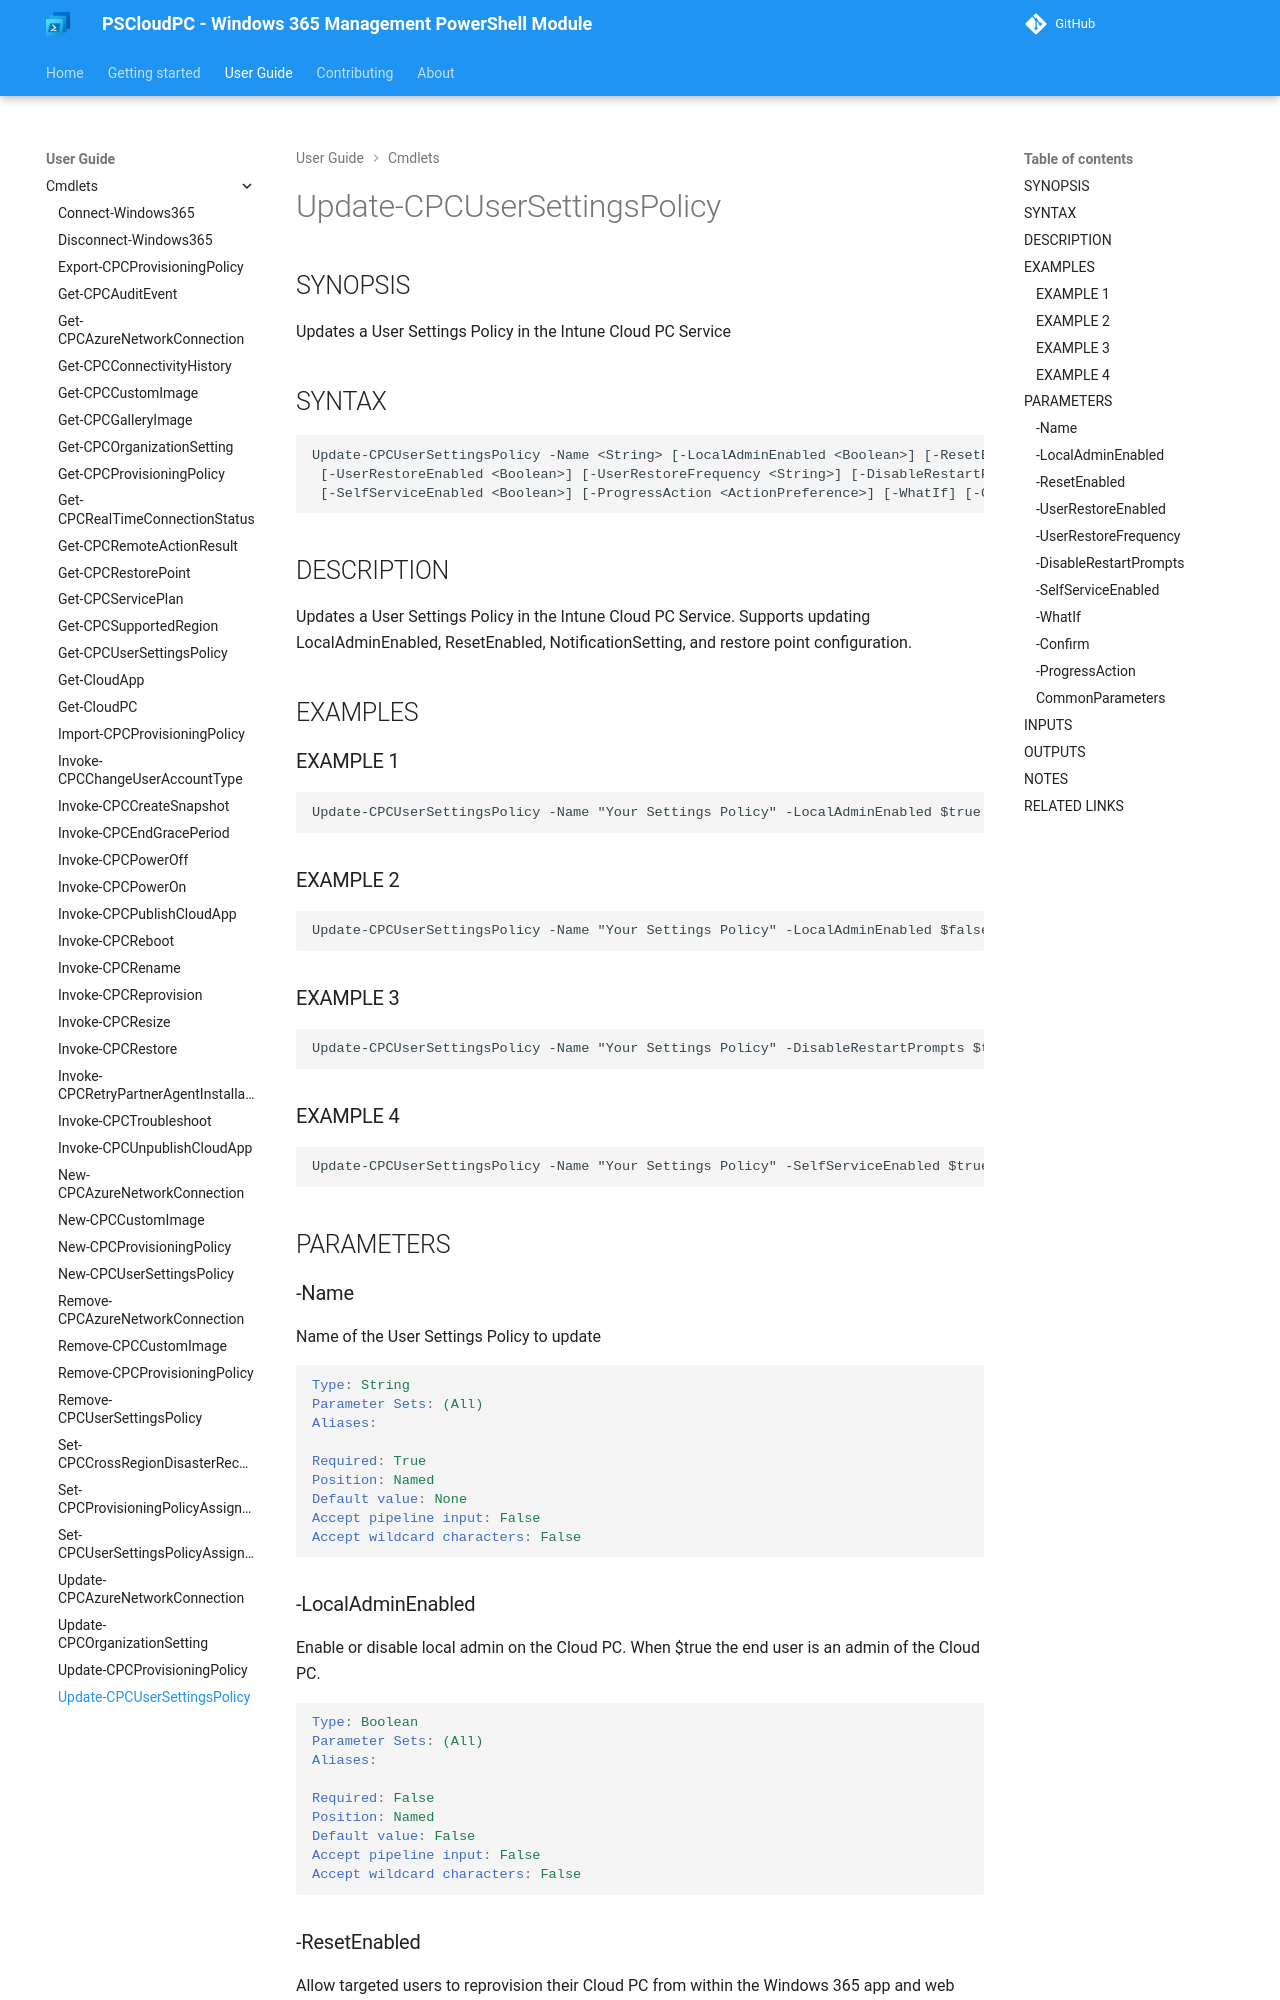

repository: Windows365Management/PSCloudPC-site · page: cmdlets/Update-CPCUserSettingsPolicy/index.html · generator: mkdocs

---
external help file: PSCloudPC-help.xml
Module Name: PSCloudPC
online version:
schema: 2.0.0
---

# Update-CPCUserSettingsPolicy

## SYNOPSIS
Updates a User Settings Policy in the Intune Cloud PC Service

## SYNTAX

```
Update-CPCUserSettingsPolicy -Name <String> [-LocalAdminEnabled <Boolean>] [-ResetEnabled <Boolean>]
 [-UserRestoreEnabled <Boolean>] [-UserRestoreFrequency <String>] [-DisableRestartPrompts <Boolean>]
 [-SelfServiceEnabled <Boolean>] [-ProgressAction <ActionPreference>] [-WhatIf] [-Confirm] [<CommonParameters>]
```

## DESCRIPTION
Updates a User Settings Policy in the Intune Cloud PC Service.
Supports updating
LocalAdminEnabled, ResetEnabled, NotificationSetting, and restore point configuration.

## EXAMPLES

### EXAMPLE 1
```
Update-CPCUserSettingsPolicy -Name "Your Settings Policy" -LocalAdminEnabled $true
```

### EXAMPLE 2
```
Update-CPCUserSettingsPolicy -Name "Your Settings Policy" -LocalAdminEnabled $false -ResetEnabled $true -UserRestoreEnabled $true -UserRestoreFrequency 6
```

### EXAMPLE 3
```
Update-CPCUserSettingsPolicy -Name "Your Settings Policy" -DisableRestartPrompts $true
```

### EXAMPLE 4
```
Update-CPCUserSettingsPolicy -Name "Your Settings Policy" -SelfServiceEnabled $true
```

## PARAMETERS

### -Name
Name of the User Settings Policy to update

```yaml
Type: String
Parameter Sets: (All)
Aliases:

Required: True
Position: Named
Default value: None
Accept pipeline input: False
Accept wildcard characters: False
```

### -LocalAdminEnabled
Enable or disable local admin on the Cloud PC.
When $true the end user is an admin of the Cloud PC.

```yaml
Type: Boolean
Parameter Sets: (All)
Aliases:

Required: False
Position: Named
Default value: False
Accept pipeline input: False
Accept wildcard characters: False
```
